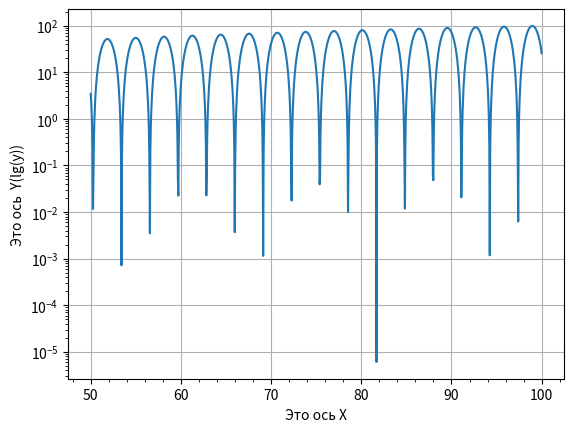

Write Python code to recreate this figure.
import numpy as np
import matplotlib.pyplot as plt
x = np.linspace(50,100,1000)
y=x*np.sin(x)**2
plt.yscale('log')
plt.ylabel("Этo ocь  Y(lg(y))")
plt.xlabel("Это ось X")
plt.grid()
plt.minorticks_on()
plt.plot(x,y)
plt.show()